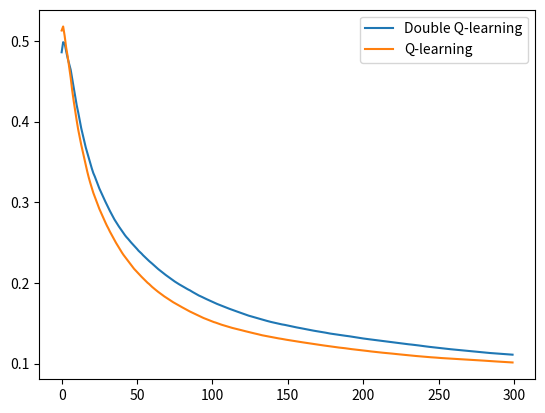

Generate this figure with matplotlib: (Note: this script raises an exception after producing the figure.)
import numpy as np
import matplotlib.pyplot as plt

# 这里出现的问题是计算target的时候，多加一个action 维度，然而这个action不可能被采用，它的q值也不会被更新，一直都是0，
# 进行max的时候，就没办法取负数，最后得到的全是正数，而事实上所有action的q值都是负的。

class Double_Q_Learning(object):
    def __init__(self, epsilon=0.1, alpha=0.1):
        self.epsilon = epsilon
        self.alpha = alpha
        self.states = [0, 1, 2, 3]
        self.start_state = 2
        self.terminal_states = [0, 3]
        self.ACTIONS = [-1, 1]
        self.q1_values = [np.ones(1), np.ones(1), np.ones(2), np.ones(1)]
        self.q2_values = [np.ones(1), np.ones(1), np.ones(2), np.ones(1)]

    def learn(self, runs, episodes, double_learning=False):
        total_left_action = np.zeros(episodes)
        for r in range(runs):
            self.q1_values = [np.ones(1), np.ones(1), np.ones(2), np.ones(1)]
            self.q2_values = [np.ones(1), np.ones(1), np.ones(2), np.ones(1)]

            left_action = np.zeros(episodes)
            for i in range(episodes):
                state = self.start_state
                while True:
                    action = self.epsilon_greedy_policy(state, double_learning)
                    if state == 2:
                        left_action[i] = left_action[i-1] + (1 - action)
                    next_state, reward = self.step(state, action)
        
                    if double_learning:
                        if np.random.binomial(1, 0.5):
                            active_q = self.q1_values
                            target_q = self.q2_values

                        else:
                            active_q = self.q2_values
                            target_q = self.q1_values
    
                        q_value = active_q[next_state]
                        max_action = np.random.choice([a for a, v in enumerate(q_value) if v == np.max(q_value)])
                        target = target_q[next_state][max_action]
                    else:
                        active_q = self.q1_values
                        target = np.max(active_q[next_state])
                        if target == 0:
                            print("hello")
                    active_q[state][action] += self.alpha * (
                                    reward + target - active_q[state][action])
                    
                    state = next_state
                    if state in self.terminal_states:
                        break
                        
            total_left_action += left_action
        total_left_action /= runs
        
        return total_left_action
            
    def epsilon_greedy_policy(self, state, double_learning=False):
        if state == 1:
            action = 0
        elif state == 2 and np.random.binomial(1, self.epsilon) == 0:
            if double_learning:
                q_value = (self.q1_values[2] + self.q2_values[2])/2
            else:
                q_value = self.q1_values[2]
            action = np.random.choice([a for a, v in enumerate(q_value) if v == np.max(q_value)])
        else:
            action = np.random.choice(len(self.ACTIONS))
        return action
        
    def step(self, state, action):
        if state == 1:
            reward = np.random.normal(-0.1, 1)
        else:
            reward = 0
            
        next_state = state + self.ACTIONS[action]
        return next_state, reward


if __name__ == "__main__":
    dq = Double_Q_Learning()
    runs = 1000
    episodes = 300
    q_total_left_action = dq.learn(runs=runs, episodes=episodes, double_learning=False)
    dq_total_left_action = dq.learn(runs=runs, episodes=episodes, double_learning=True)
    plt.plot(dq_total_left_action / (range(1, episodes + 1)), label="Double Q-learning")
    plt.plot(q_total_left_action / (range(1, episodes + 1)), label="Q-learning")
    plt.legend()
    plt.savefig("./images/figure_6_5.png")
    plt.show()
